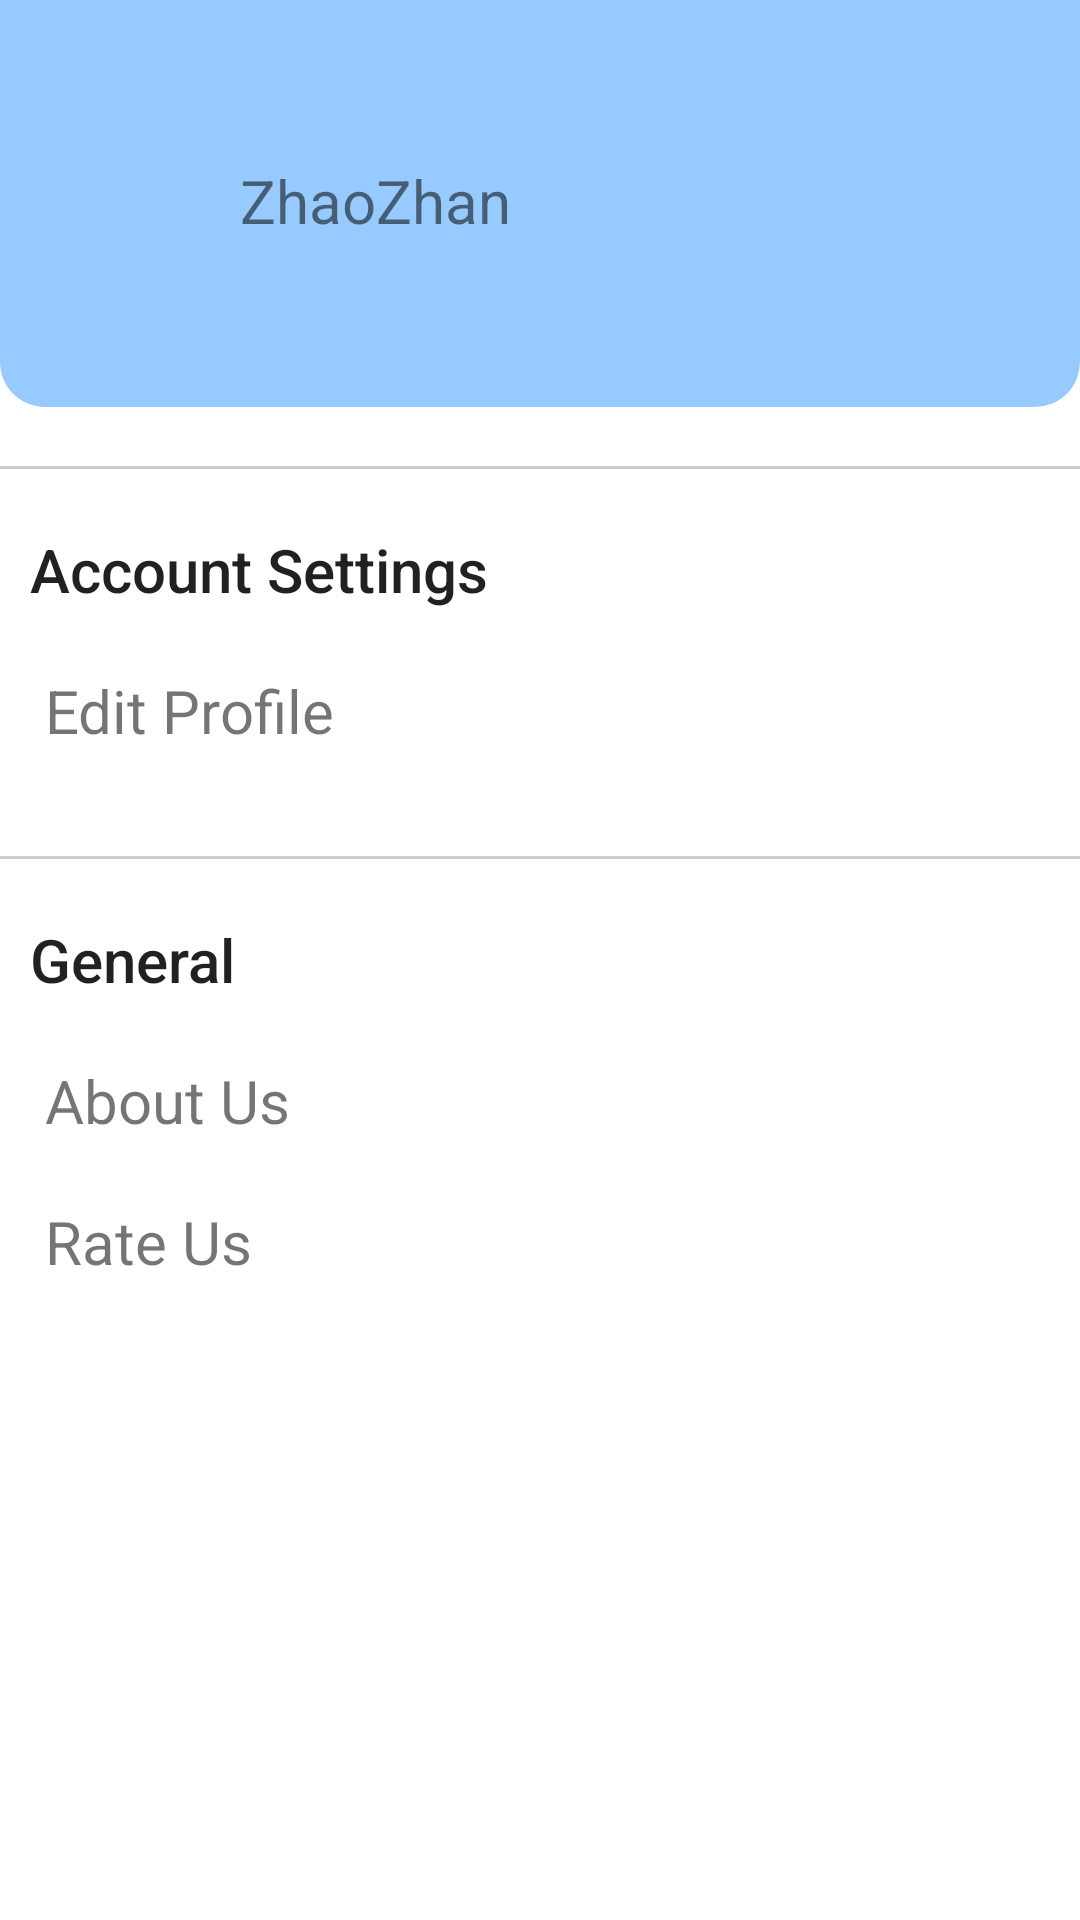

This screen was rendered from an Android layout file. Write that file and the resources it references.
<!-- AndroidManifest.xml: application theme Theme.NeverLate -->
<!-- res/layout/fragment_setting.xml -->
<?xml version="1.0" encoding="utf-8"?>
<androidx.constraintlayout.widget.ConstraintLayout xmlns:android="http://schemas.android.com/apk/res/android"
    xmlns:app="http://schemas.android.com/apk/res-auto"
    android:layout_width="match_parent"
    android:layout_height="match_parent">

    <View
        android:id="@+id/rectangle_shape"
        android:layout_width="match_parent"
        android:layout_height="150dp"
        android:layout_marginTop="-15dp"
        android:background="@drawable/rounded_btn"
        app:layout_constraintStart_toStartOf="parent"
        app:layout_constraintTop_toTopOf="parent" />

    <View
        android:id="@+id/divider_one"
        android:layout_width="match_parent"
        android:layout_height="1dp"
        android:layout_marginTop="20dp"
        android:background="@drawable/line_shape"
        app:layout_constraintEnd_toEndOf="parent"
        app:layout_constraintStart_toStartOf="parent"
        app:layout_constraintTop_toBottomOf="@+id/rectangle_shape" />

    <View
        android:id="@+id/divider_two"
        android:layout_width="match_parent"
        android:layout_height="1dp"
        android:layout_marginTop="150dp"
        android:background="@drawable/line_shape"
        app:layout_constraintEnd_toEndOf="parent"
        app:layout_constraintStart_toStartOf="parent"
        app:layout_constraintTop_toBottomOf="@+id/rectangle_shape" />


    <LinearLayout
        android:layout_width="match_parent"
        android:layout_height="wrap_content"
        android:layout_marginTop="50dp"
        android:orientation="horizontal"
        app:layout_constraintStart_toStartOf="parent"
        app:layout_constraintTop_toTopOf="@id/rectangle_shape">

        <ImageView
            android:id="@+id/profileIV"
            android:layout_width="50dp"
            android:layout_height="50dp"
            android:layout_marginLeft="10dp"
            android:layout_marginTop="5dp"
            android:layout_marginRight="20dp"
            android:scaleType="fitCenter"
            android:src="@drawable/ic_widget_profile" />

        <TextView
            android:id="@+id/displayNameTV"
            android:layout_width="wrap_content"
            android:layout_height="wrap_content"
            android:layout_marginTop="18dp"
            android:text="ZhaoZhan"
            android:textSize="20sp" />

    </LinearLayout>

    <LinearLayout
        android:layout_width="match_parent"
        android:layout_height="wrap_content"
        android:layout_marginLeft="10dp"
        android:layout_marginTop="20dp"
        android:orientation="vertical"
        app:layout_constraintTop_toBottomOf="@id/divider_one">

        <TextView
            android:id="@+id/account_settings"
            android:layout_width="wrap_content"
            android:layout_height="wrap_content"
            android:text="@string/account_settings"
            android:textAppearance="@style/TextAppearance.AppCompat.Title" />

        <LinearLayout
            android:id="@+id/edit_profile"
            android:layout_width="match_parent"
            android:layout_height="wrap_content"
            android:layout_marginTop="20dp"
            android:orientation="horizontal">

            <TextView
                android:layout_width="0dp"
                android:layout_height="wrap_content"
                android:layout_marginLeft="5dp"
                android:layout_weight="6"
                android:text="@string/edit_profile_1"
                android:textSize="20sp" />

            <ImageButton
                android:id="@+id/btn_edit_profile"
                android:layout_width="0dp"
                android:layout_height="15dp"
                android:layout_marginRight="10dp"
                android:layout_weight="1"
                android:background="@color/white"
                android:scaleType="fitCenter"
                android:src="@drawable/ic_util_vector" />

        </LinearLayout>

        <LinearLayout
            android:id="@+id/push_notification"
            android:layout_width="match_parent"
            android:layout_height="wrap_content"
            android:layout_marginTop="20dp"
            android:orientation="horizontal"
            android:visibility="gone">

            <TextView
                android:layout_width="0dp"
                android:layout_height="wrap_content"
                android:layout_marginLeft="5dp"
                android:layout_weight="6"
                android:text="@string/push_notification"
                android:textSize="20sp" />

            <Switch
                android:layout_width="0dp"
                android:layout_height="15dp"
                android:layout_marginRight="10dp"
                android:layout_weight="1"
                android:scaleType="fitCenter" />

        </LinearLayout>

    </LinearLayout>

    <LinearLayout
        android:layout_width="match_parent"
        android:layout_height="wrap_content"
        android:layout_marginLeft="10dp"
        android:layout_marginTop="20dp"
        android:orientation="vertical"
        app:layout_constraintTop_toBottomOf="@id/divider_two">

        <TextView
            android:id="@+id/General"
            android:layout_width="wrap_content"
            android:layout_height="wrap_content"
            android:text="@string/general"
            android:textAppearance="@style/TextAppearance.AppCompat.Title" />

        <LinearLayout
            android:id="@+id/about_us"
            android:layout_width="match_parent"
            android:layout_height="wrap_content"
            android:layout_marginTop="20dp"
            android:orientation="horizontal">

            <TextView
                android:layout_width="0dp"
                android:layout_height="wrap_content"
                android:layout_marginLeft="5dp"
                android:layout_weight="6"
                android:text="@string/about_us"
                android:textSize="20sp" />

            <ImageButton
                android:layout_width="0dp"
                android:layout_height="15dp"
                android:layout_marginRight="10dp"
                android:layout_weight="1"
                android:background="@color/white"
                android:scaleType="fitCenter"
                android:id="@+id/btn_about_us"
                android:src="@drawable/ic_util_vector" />

        </LinearLayout>

        <LinearLayout
            android:id="@+id/private_policy"
            android:layout_width="match_parent"
            android:layout_height="wrap_content"
            android:layout_marginTop="20dp"
            android:orientation="horizontal"
            android:visibility="gone">

            <TextView
                android:layout_width="0dp"
                android:layout_height="wrap_content"
                android:layout_marginStart="5dp"
                android:layout_weight="6"
                android:text="@string/privacy_policy"
                android:textSize="20sp" />

            <ImageButton
                android:layout_width="0dp"
                android:layout_height="15dp"
                android:layout_marginEnd="10dp"
                android:layout_weight="1"
                android:background="@color/white"
                android:scaleType="fitCenter"
                android:src="@drawable/ic_util_vector" />

        </LinearLayout>

        <LinearLayout
            android:id="@+id/dark_mode"
            android:layout_width="match_parent"
            android:layout_height="wrap_content"
            android:layout_marginTop="20dp"
            android:orientation="horizontal"
            android:visibility="gone">

            <TextView
                android:layout_width="0dp"
                android:layout_height="wrap_content"
                android:layout_marginStart="5dp"
                android:layout_weight="6"
                android:text="@string/dark_mode"
                android:textSize="20sp" />

            <Switch
                android:id="@+id/dark_mode_switch"
                android:layout_width="0dp"
                android:layout_height="15dp"
                android:layout_marginRight="10dp"
                android:layout_weight="1"
                android:scaleType="fitCenter" />

        </LinearLayout>

        <LinearLayout
            android:id="@+id/rate_us"
            android:layout_width="match_parent"
            android:layout_height="wrap_content"
            android:layout_marginTop="20dp"
            android:orientation="horizontal">

            <TextView
                android:layout_width="0dp"
                android:layout_height="wrap_content"
                android:layout_marginLeft="5dp"
                android:layout_weight="6"
                android:text="@string/rate_us"
                android:textSize="20sp" />

            <ImageButton
                android:id="@+id/btn_rate_us"
                android:layout_width="0dp"
                android:layout_height="15dp"
                android:layout_marginRight="10dp"
                android:layout_weight="1"
                android:background="@color/white"
                android:scaleType="fitCenter"
                android:src="@drawable/ic_util_vector" />

        </LinearLayout>

    </LinearLayout>


</androidx.constraintlayout.widget.ConstraintLayout>
<!-- resources referenced by this layout -->
<resources>
  <color name="white">#FFFFFFFF</color>
  <!-- drawable line_shape (drawable) -->
  <?xml version="1.0" encoding="utf-8"?>
  <shape xmlns:android="http://schemas.android.com/apk/res/android"
      android:shape="rectangle">
      <size android:height="1dp" />
      <solid android:color="#cccccc" />
  </shape>
  <!-- drawable rounded_btn (drawable) -->
  <?xml version="1.0" encoding="utf-8"?>
  <layer-list xmlns:android="http://schemas.android.com/apk/res/android">
  
  
  
  <item>
      <shape xmlns:android="http://schemas.android.com/apk/res/android">
          <solid android:color="@color/buttonBackground"/>
          <corners android:radius="15dp"/>
      </shape>
  </item>
  </layer-list>
  <string name="about_us">About Us</string>
  <string name="account_settings">Account Settings</string>
  <string name="dark_mode">Dark Mode</string>
  <string name="edit_profile_1">Edit Profile</string>
  <string name="general">General</string>
  <string name="privacy_policy">Privacy Policy</string>
  <string name="push_notification">Push Notification</string>
  <string name="rate_us">Rate Us</string>
  <style name="Theme.NeverLate" parent="Theme.MaterialComponents.DayNight.DarkActionBar">
          
          <item name="colorPrimary">@color/colorPrimary</item>
          <item name="colorPrimaryVariant">@color/colorPrimaryVariant</item>
          <item name="colorPrimaryDark">@color/colorPrimaryDark</item>
          <item name="colorOnPrimary">@color/white</item>
          
          <item name="colorSecondary">@color/colorPrimaryDark</item>
          <item name="colorSecondaryVariant">@color/buttonSelectedBackground</item>
          <item name="colorOnSecondary">@color/black</item>
          
          <item name="android:statusBarColor">?attr/colorPrimaryVariant</item>
          
      </style>
  <color name="buttonBackground">	#97CBFF</color>
  <color name="colorPrimary">#A3CAFA</color>
  <color name="colorPrimaryVariant">#4DB6AC</color>
  <color name="colorPrimaryDark">#E7E9E9</color>
  <color name="buttonSelectedBackground">#5BABFB</color>
  <color name="black">#FF000000</color>
</resources>
